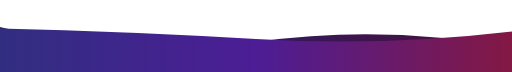
t = 0.00 s
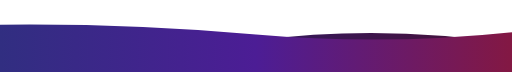
t = 1.67 s
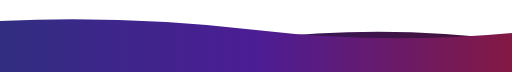
t = 3.33 s
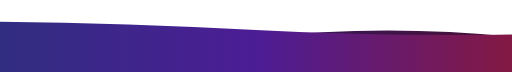
t = 5.00 s
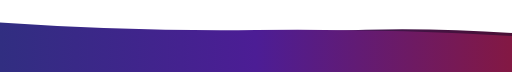
t = 6.66 s
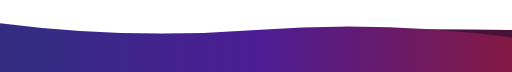
t = 8.33 s

The animated SVG that drew these frames (rendered in a browser with its animation timeline set to each time). Animation: 2 SMIL elements (animate=2); frames cover the first 8.33 s, repeats indefinitely.

<svg xmlns="http://www.w3.org/2000/svg" width="854" height="120" viewBox="0 0 854 120" preserveAspectRatio="none" role="presentation">
  <defs>
    <!-- The waves are turned 180deg below, so these run pink to indigo to show indigo on the left, like the banner. -->
    <linearGradient id="back" x1="0%" y1="0%" x2="100%" y2="0%">
      <stop offset="0%" stop-color="#4a1035"/><stop offset="50%" stop-color="#33195e"/><stop offset="100%" stop-color="#262357"/>
    </linearGradient>
    <linearGradient id="front" x1="0%" y1="0%" x2="100%" y2="0%">
      <stop offset="0%" stop-color="#831843"/><stop offset="50%" stop-color="#4c1d95"/><stop offset="100%" stop-color="#312e81"/>
    </linearGradient>
  </defs>
  <style>
    path { transform: rotate(180deg); transform-origin: 50% 50%; }
    .still { display: none; }
    @media (prefers-reduced-motion: reduce) { .live { display: none; } .still { display: inline; } }
  </style>
  <g class="live">
    <path fill="url(#back)" d="M0 0L 0 40Q 213.5 80 427 50T 854 75L 854 0 Z">
      <animate attributeName="d" dur="20s" repeatCount="indefinite" keyTimes="0;0.333;0.667;1" begin="0s"
        values="M0 0L 0 40Q 213.5 80 427 50T 854 75L 854 0 Z;M0 0L 0 65Q 213.5 80 427 60T 854 50L 854 0 Z;M0 0L 0 85Q 213.5 55 427 85T 854 50L 854 0 Z;M0 0L 0 40Q 213.5 80 427 50T 854 75L 854 0 Z"/>
    </path>
    <path fill="url(#front)" d="M0 0L 0 55Q 213.5 100 427 70T 854 80L 854 0 Z">
      <animate attributeName="d" dur="20s" repeatCount="indefinite" keyTimes="0;0.333;0.667;1" begin="-10s"
        values="M0 0L 0 55Q 213.5 100 427 70T 854 80L 854 0 Z;M0 0L 0 70Q 213.5 40 427 40T 854 60L 854 0 Z;M0 0L 0 65Q 213.5 45 427 70T 854 85L 854 0 Z;M0 0L 0 55Q 213.5 100 427 70T 854 80L 854 0 Z"/>
    </path>
  </g>
  <g class="still">
    <path fill="url(#back)" d="M0 0L 0 40Q 213.5 80 427 50T 854 75L 854 0 Z"/>
    <path fill="url(#front)" d="M0 0L 0 55Q 213.5 100 427 70T 854 80L 854 0 Z"/>
  </g>
</svg>
